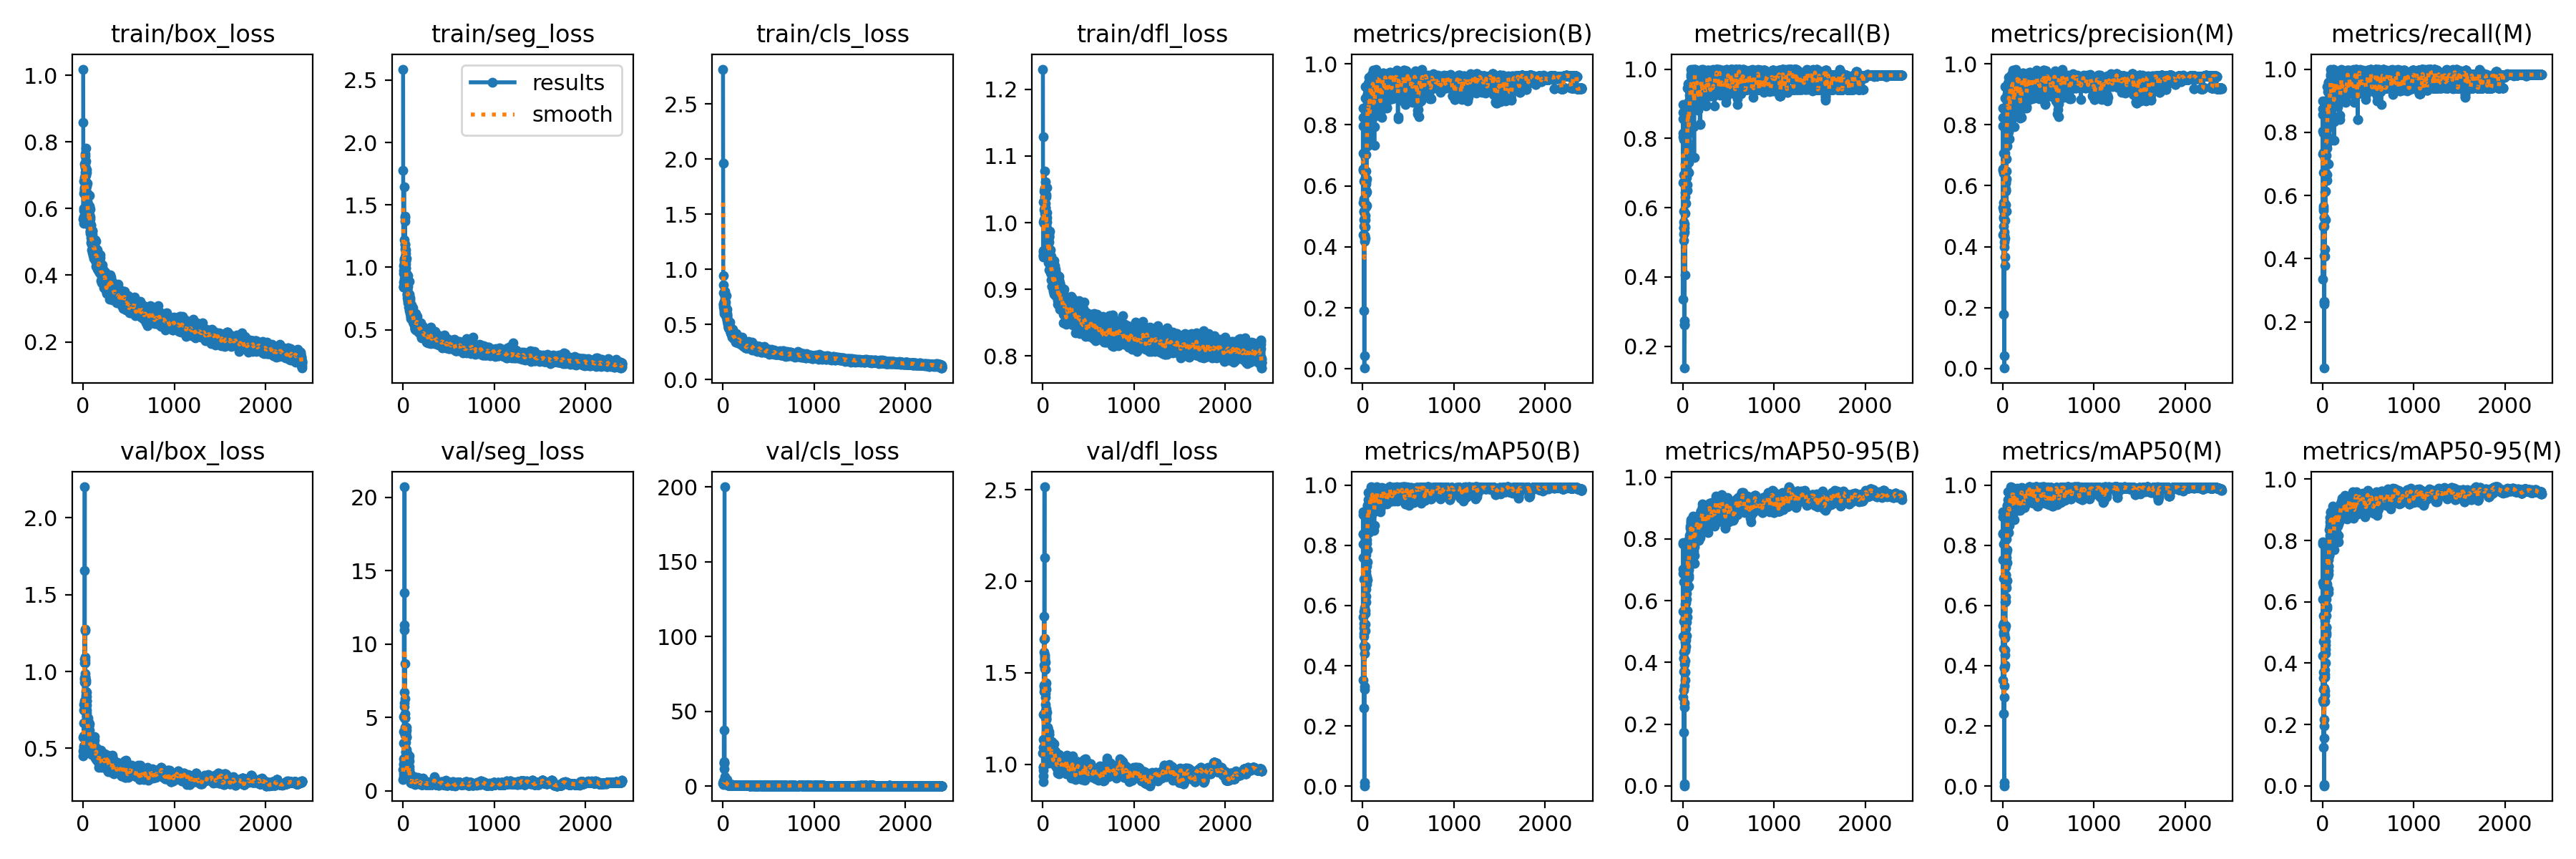

The file beside this chart, header and first rows:
epoch, train/box_loss, train/seg_loss, train/cls_loss, train/dfl_loss, metrics/precision(B), metrics/recall(B), metrics/mAP50(B), metrics/mAP50-95(B), metrics/precision(M), metrics/recall(M), metrics/mAP50(M), metrics/mAP50-95(M), val/box_loss, val/seg_loss, val/cls_loss, val/dfl_loss, lr/pg0, lr/pg1, lr/pg2
1, 1.018, 2.588, 2.816, 1.23, 0.4389, 0.3346, 0.3516, 0.2883, 0.4389, 0.3346, 0.351, 0.2799, 0.5699, 1.472, 2.178, 1.062, 6.668e-05, 6.668e-05, 6.668e-05
2, 0.8594, 1.779, 1.963, 1.128, 0.8252, 0.875, 0.9018, 0.789, 0.8252, 0.875, 0.8943, 0.7952, 0.4488, 0.7761, 1.717, 0.9374, 0.00015, 0.00015, 0.00015
3, 0.5687, 0.9519, 0.947, 0.9556, 0.8554, 0.8988, 0.9104, 0.7833, 0.8554, 0.8988, 0.9104, 0.7875, 0.4843, 0.9581, 1.422, 0.907, 0.0002332, 0.0002332, 0.0002332
4, 0.6461, 1.012, 0.8616, 1.001, 0.7961, 0.8046, 0.8388, 0.703, 0.7961, 0.8046, 0.8388, 0.6622, 0.5741, 1.153, 1.259, 0.9835, 0.0003163, 0.0003163, 0.0003163
5, 0.5562, 0.8512, 0.6749, 0.9487, 0.5461, 0.8155, 0.561, 0.4839, 0.5282, 0.7321, 0.5325, 0.4245, 0.5072, 1.809, 3.417, 0.9875, 0.0003994, 0.0003994, 0.0003994
6, 0.5944, 0.8809, 0.6568, 0.9523, 0.6509, 0.8571, 0.8381, 0.6891, 0.6509, 0.8571, 0.8374, 0.6082, 0.5172, 1.851, 1.875, 0.9665, 0.0004824, 0.0004824, 0.0004824
7, 0.5759, 0.8396, 0.6852, 0.951, 0.6552, 0.6726, 0.76, 0.5667, 0.6552, 0.6726, 0.7509, 0.556, 0.6671, 3.258, 2.212, 1.137, 0.0005654, 0.0005654, 0.0005654
8, 0.5755, 0.8394, 0.6932, 0.958, 0.7068, 0.7964, 0.8034, 0.6607, 0.7068, 0.7964, 0.8034, 0.6534, 0.583, 2.17, 2.438, 1.092, 0.0006482, 0.0006482, 0.0006482
9, 0.6813, 0.974, 0.7908, 1.031, 0.6159, 0.6955, 0.6881, 0.5343, 0.6414, 0.7371, 0.69, 0.4712, 0.7844, 4.029, 2.799, 1.274, 0.0007311, 0.0007311, 0.0007311
10, 0.601, 0.8408, 0.6725, 0.9503, 0.5444, 0.506, 0.5084, 0.4133, 0.5444, 0.506, 0.5122, 0.3512, 0.7472, 5.055, 11.58, 1.432, 0.0008138, 0.0008138, 0.0008138
11, 0.6635, 1.646, 0.6571, 1.005, 0.191, 0.5893, 0.2596, 0.173, 0.1775, 0.5536, 0.2409, 0.1257, 0.949, 10.94, 37.47, 1.809, 0.0008965, 0.0008965, 0.0008965
12, 0.7337, 1.22, 0.7129, 1.047, 0.4896, 0.5238, 0.466, 0.3702, 0.4984, 0.5655, 0.5044, 0.3138, 0.8087, 6.01, 15.25, 1.399, 0.0009791, 0.0009791, 0.0009791
13, 0.646, 1.068, 0.6455, 0.9988, 0.5577, 0.5417, 0.4983, 0.311, 0.5192, 0.5, 0.4573, 0.2737, 0.9575, 4.96, 15.54, 1.427, 0.001062, 0.001062, 0.001062
14, 0.6543, 1.02, 0.6291, 1.003, 0.4678, 0.5595, 0.5406, 0.4143, 0.4678, 0.5595, 0.5403, 0.3716, 0.9319, 5.767, 16.57, 1.545, 0.001144, 0.001144, 0.001144
15, 0.5985, 0.9093, 0.5992, 0.9537, 0.517, 0.5419, 0.5799, 0.4333, 0.4928, 0.5037, 0.533, 0.3163, 1.081, 6.697, 3.229, 1.685, 0.001226, 0.001226, 0.001226
16, 0.6587, 1.027, 0.6781, 1.02, 0.5146, 0.6925, 0.5261, 0.3717, 0.4165, 0.5298, 0.3942, 0.1953, 1.059, 11.33, 2.338, 1.614, 0.001309, 0.001309, 0.001309
17, 0.6469, 1.051, 0.6182, 0.9998, 0.00263, 0.1369, 0.00158, 0.00063, 0.00172, 0.05357, 0.00083, 0.00048, 1.658, 20.72, inf, 2.128, 0.001391, 0.001391, 0.001391
18, 0.6931, 1.066, 0.678, 1.014, 0.04209, 0.2619, 0.0127, 0.00591, 0.04209, 0.2619, 0.01126, 0.005, 2.202, 13.53, 200.2, 2.516, 0.001473, 0.001473, 0.001473
19, 0.7242, 1.179, 0.712, 1.045, 0.4381, 0.5536, 0.4596, 0.3248, 0.4478, 0.4107, 0.3925, 0.2793, 1.076, 4.974, 3.832, 1.598, 0.001555, 0.001555, 0.001555
20, 0.7572, 1.369, 0.7511, 1.077, 0.4274, 0.2738, 0.323, 0.2543, 0.3995, 0.256, 0.2954, 0.1563, 1.276, 8.692, 3.812, 1.689, 0.001637, 0.001637, 0.001637
21, 0.7646, 1.398, 0.7664, 1.051, 0.4362, 0.2638, 0.3302, 0.2682, 0.4362, 0.2638, 0.3325, 0.2168, 1.266, 6.276, 4.06, 1.586, 0.001653, 0.001653, 0.001653
22, 0.7265, 1.411, 0.6832, 1.023, 0.5444, 0.5298, 0.5173, 0.3949, 0.5444, 0.5298, 0.5042, 0.3205, 1.092, 3.81, 2.146, 1.525, 0.001653, 0.001653, 0.001653
23, 0.7237, 1.148, 0.707, 1.051, 0.6988, 0.5431, 0.5917, 0.4072, 0.4848, 0.431, 0.4514, 0.3646, 0.9881, 4.978, 1.85, 1.413, 0.001653, 0.001653, 0.001653
24, 0.7368, 1.188, 0.8033, 1.039, 0.4186, 0.631, 0.4411, 0.3434, 0.3369, 0.6121, 0.4029, 0.2742, 1.057, 5.261, 4.755, 1.574, 0.001652, 0.001652, 0.001652
25, 0.7078, 1.082, 0.6606, 1.022, 0.4269, 0.6429, 0.4653, 0.3696, 0.3656, 0.7976, 0.4344, 0.2952, 0.9661, 4.331, 6.367, 1.521, 0.001651, 0.001651, 0.001651
26, 0.7002, 1.114, 0.6376, 1.018, 0.4889, 0.6686, 0.5743, 0.4429, 0.4278, 0.7202, 0.5229, 0.3538, 0.9657, 3.936, 3.854, 1.558, 0.001651, 0.001651, 0.001651
27, 0.6802, 0.9983, 0.5967, 1.016, 0.5023, 0.6726, 0.5841, 0.4669, 0.5185, 0.7156, 0.6118, 0.3786, 0.847, 3.914, 2.256, 1.366, 0.00165, 0.00165, 0.00165
28, 0.6779, 1.023, 0.661, 1.018, 0.9253, 0.4064, 0.5163, 0.4056, 0.9253, 0.4064, 0.493, 0.3091, 0.9329, 4.099, 2.154, 1.431, 0.001649, 0.001649, 0.001649
29, 0.6738, 0.9911, 0.6291, 1.023, 0.6253, 0.7916, 0.7966, 0.5475, 0.7061, 0.8571, 0.842, 0.5188, 0.8691, 2.617, 1.847, 1.388, 0.001648, 0.001648, 0.001648
30, 0.6775, 1.047, 0.608, 1.012, 0.887, 0.7255, 0.8205, 0.5877, 0.887, 0.7255, 0.8152, 0.5389, 0.743, 2.396, 1.331, 1.258, 0.001648, 0.001648, 0.001648
31, 0.6995, 1.062, 0.636, 1.029, 0.466, 0.5833, 0.5391, 0.4372, 0.5374, 0.5238, 0.5332, 0.4017, 0.7838, 2.667, 2.122, 1.291, 0.001647, 0.001647, 0.001647
32, 0.7811, 1.143, 0.7058, 1.062, 0.5848, 0.711, 0.6125, 0.4524, 0.5848, 0.711, 0.6142, 0.4319, 0.8347, 3.287, 2.809, 1.327, 0.001646, 0.001646, 0.001646
33, 0.7416, 0.947, 0.6509, 1.042, 0.6486, 0.7532, 0.7049, 0.5389, 0.6486, 0.7532, 0.7011, 0.4925, 0.7602, 3.811, 3.618, 1.246, 0.001646, 0.001646, 0.001646
34, 0.6608, 0.9062, 0.6064, 0.9899, 0.6138, 0.6131, 0.6863, 0.4735, 0.6138, 0.6131, 0.6692, 0.446, 0.9446, 3.688, 2.97, 1.447, 0.001645, 0.001645, 0.001645
35, 0.6423, 0.9481, 0.5648, 0.9812, 0.6071, 0.648, 0.6538, 0.4856, 0.6071, 0.648, 0.6605, 0.46, 0.8389, 4.12, 2.398, 1.409, 0.001644, 0.001644, 0.001644
36, 0.6406, 0.8985, 0.5898, 0.9817, 0.5757, 0.6548, 0.6302, 0.5096, 0.5884, 0.6726, 0.627, 0.4945, 0.812, 4.347, 1.949, 1.304, 0.001644, 0.001644, 0.001644
37, 0.6679, 0.8408, 0.5698, 0.9832, 0.5304, 0.8984, 0.714, 0.5484, 0.5822, 0.748, 0.7025, 0.4702, 0.7105, 3.65, 1.64, 1.252, 0.001643, 0.001643, 0.001643
38, 0.6393, 0.8369, 0.5797, 0.9961, 0.7033, 0.8815, 0.7692, 0.593, 0.6215, 0.8908, 0.7285, 0.493, 0.7827, 2.803, 1.781, 1.293, 0.001642, 0.001642, 0.001642
39, 0.6397, 0.8343, 0.584, 0.9986, 0.7781, 0.8631, 0.8575, 0.6584, 0.6887, 0.8571, 0.8397, 0.6633, 0.7514, 2.077, 1.885, 1.266, 0.001642, 0.001642, 0.001642
40, 0.7158, 1.069, 0.7647, 1.038, 0.5802, 0.7917, 0.6961, 0.545, 0.6484, 0.784, 0.7591, 0.4998, 0.8105, 2.46, 1.486, 1.245, 0.001641, 0.001641, 0.001641
41, 0.7071, 0.8775, 0.6377, 1.052, 0.5365, 0.7917, 0.6894, 0.4876, 0.5153, 0.75, 0.6585, 0.5182, 0.8652, 1.857, 2.028, 1.287, 0.00164, 0.00164, 0.00164
42, 0.6457, 0.8268, 0.5714, 1.001, 0.6223, 0.6524, 0.6703, 0.5319, 0.6223, 0.6524, 0.6826, 0.5164, 0.7297, 1.939, 4.154, 1.199, 0.001639, 0.001639, 0.001639
43, 0.6335, 0.7879, 0.5504, 0.9858, 0.8312, 0.7143, 0.8065, 0.6226, 0.8904, 0.756, 0.8196, 0.5553, 0.6596, 2.581, 1.746, 1.147, 0.001639, 0.001639, 0.001639
44, 0.6761, 0.9152, 0.6361, 1.015, 0.7352, 0.6869, 0.7307, 0.6059, 0.7859, 0.7262, 0.7765, 0.6081, 0.6686, 1.354, 1.386, 1.192, 0.001638, 0.001638, 0.001638
45, 0.6464, 0.8271, 0.601, 1.007, 0.7427, 0.8214, 0.8198, 0.6615, 0.8257, 0.9, 0.8602, 0.6978, 0.654, 1.193, 1.06, 1.152, 0.001637, 0.001637, 0.001637
46, 0.6424, 0.8299, 0.5785, 0.9826, 0.7936, 0.7884, 0.8655, 0.6586, 0.7936, 0.7884, 0.8602, 0.6903, 0.6915, 1.341, 1.155, 1.179, 0.001637, 0.001637, 0.001637
47, 0.6223, 0.7871, 0.5891, 0.9912, 0.7672, 0.7917, 0.876, 0.6643, 0.8167, 0.8526, 0.8869, 0.7, 0.6632, 1.403, 1.108, 1.159, 0.001636, 0.001636, 0.001636
48, 0.6188, 0.7582, 0.5344, 0.9631, 0.8113, 0.6667, 0.7855, 0.6414, 0.8113, 0.6667, 0.7841, 0.657, 0.6295, 1.246, 1.308, 1.17, 0.001635, 0.001635, 0.001635
49, 0.5903, 0.7775, 0.5039, 0.9605, 0.7312, 0.6488, 0.6862, 0.5682, 0.7312, 0.6488, 0.6835, 0.5849, 0.6156, 1.02, 1.5, 1.152, 0.001635, 0.001635, 0.001635
50, 0.59, 0.7331, 0.5175, 0.9654, 0.7478, 0.7504, 0.7439, 0.5482, 0.7478, 0.7504, 0.7425, 0.5788, 0.6311, 1.031, 1.113, 1.132, 0.001634, 0.001634, 0.001634
51, 0.5967, 0.7305, 0.5383, 0.9637, 0.9008, 0.881, 0.9319, 0.7338, 0.9008, 0.881, 0.9319, 0.7462, 0.6222, 1.094, 0.7698, 1.16, 0.001633, 0.001633, 0.001633
52, 0.5926, 0.7948, 0.529, 0.9705, 0.8126, 0.9457, 0.9328, 0.7409, 0.8126, 0.9457, 0.9328, 0.7625, 0.6995, 1.361, 1.172, 1.203, 0.001633, 0.001633, 0.001633
53, 0.5968, 0.8488, 0.5173, 0.971, 0.8768, 0.8484, 0.9055, 0.7343, 0.8768, 0.8484, 0.905, 0.7478, 0.6813, 1.343, 0.9786, 1.184, 0.001632, 0.001632, 0.001632
54, 0.581, 0.7675, 0.5294, 0.9825, 0.8557, 0.8635, 0.8659, 0.7007, 0.8557, 0.8635, 0.8509, 0.736, 0.6495, 1.156, 1.007, 1.199, 0.001631, 0.001631, 0.001631
55, 0.5842, 0.7707, 0.5198, 0.9627, 0.8989, 0.8627, 0.8892, 0.7074, 0.8989, 0.8627, 0.8876, 0.7208, 0.6247, 1.444, 1.154, 1.166, 0.001631, 0.001631, 0.001631
56, 0.6109, 0.9314, 0.5428, 0.9832, 0.8909, 0.7738, 0.8664, 0.6931, 0.8909, 0.7738, 0.8649, 0.6829, 0.6796, 1.748, 1.351, 1.198, 0.00163, 0.00163, 0.00163
57, 0.5639, 0.7157, 0.4853, 0.9574, 0.8861, 0.8722, 0.9337, 0.7958, 0.8861, 0.8722, 0.9283, 0.7821, 0.6059, 1.191, 0.7938, 1.147, 0.001629, 0.001629, 0.001629
58, 0.5629, 0.7796, 0.5102, 0.9686, 0.8159, 0.8941, 0.8993, 0.7505, 0.8159, 0.8941, 0.8846, 0.7553, 0.5736, 0.9292, 0.8339, 1.099, 0.001628, 0.001628, 0.001628
59, 0.5682, 0.7532, 0.4814, 0.9567, 0.8034, 0.892, 0.8814, 0.7022, 0.8429, 0.9293, 0.8882, 0.7475, 0.6103, 0.9106, 0.8908, 1.122, 0.001628, 0.001628, 0.001628
60, 0.5848, 0.7661, 0.4995, 0.9589, 0.8387, 0.9043, 0.9515, 0.7587, 0.8387, 0.9043, 0.9515, 0.7734, 0.5865, 1.131, 0.7696, 1.116, 0.001627, 0.001627, 0.001627
... 2,340 more rows
